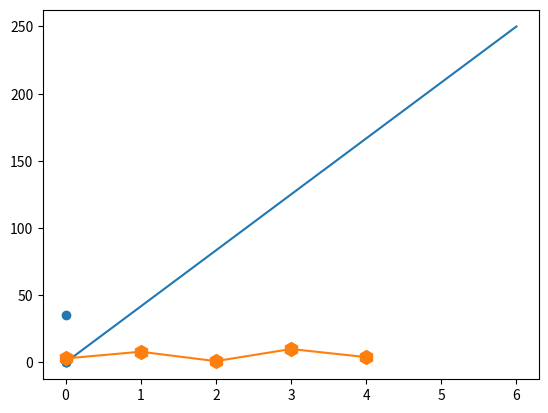

Write the Python code that produced this figure. (Note: this script raises an exception after producing the figure.)
# -*- coding: utf-8 -*-
"""Untitled8.ipynb

Automatically generated by Colab.

Original file is located at
    https://colab.research.google.com/<link-removed>
"""

import matplotlib.pyplot as plt
import numpy as np

x=np.array([0,6])
y=np.array([0,250])

plt.plot(x,y)
plt.show()

import matplotlib.pyplot as plt
import numpy as np
x=np.array([1,4,6,8,10])
y=np.array([3,8,1,10,4])
plt.plot(y, marker='h', ms=10)
plt.show()

import matplotlib.pyplot as plt
import numpy as np

x=np.array([0,0,0,0])
y=np.array([0,0,35,0])

plt.scatter(x,y)
plt.show()



import matplotlib.pyplot as plt
import numpy as np

x=np.array([0,1,2,3,4,5,6])
y=np.array([0,2,8,1,14,7])
plt.scatter(x,y)
plt.show()

import matplotlib.pyplot as plt
import numpy as np

x=np.array(['680-23','682-23','681-23'])
y=np.array([25,10,23])

plt.bar(x,y)
plt.show()

import matplotlib.pyplot as plt
import numpy as np

x=np.array([35,50,16,15,5,8,65])

plt.pie(x)
plt.show()



import matplotlib.pyplot as plt
import numpy as np

x=np.array([35,50,16,50,80])

mylabels=['Suniy intelekt','kiber xavsizlik','elektornika va sxemalar','kompyuterni tashkilm  etish','maxsus kurs']

plt.pie(x, labels=mylabels)
plt.show()

import matplotlib.pyplot as plt
import numpy as np

x=np.array([35,50,16,50,80])

mylabels=['Suniy intelekt','kiber xavsizlik','elektornika va sxemalar','kompyuterni tashkilm  etish','maxsus kurs']
myexplode=[0,2,0,0,0]

plt.pie(x)
plt.show()